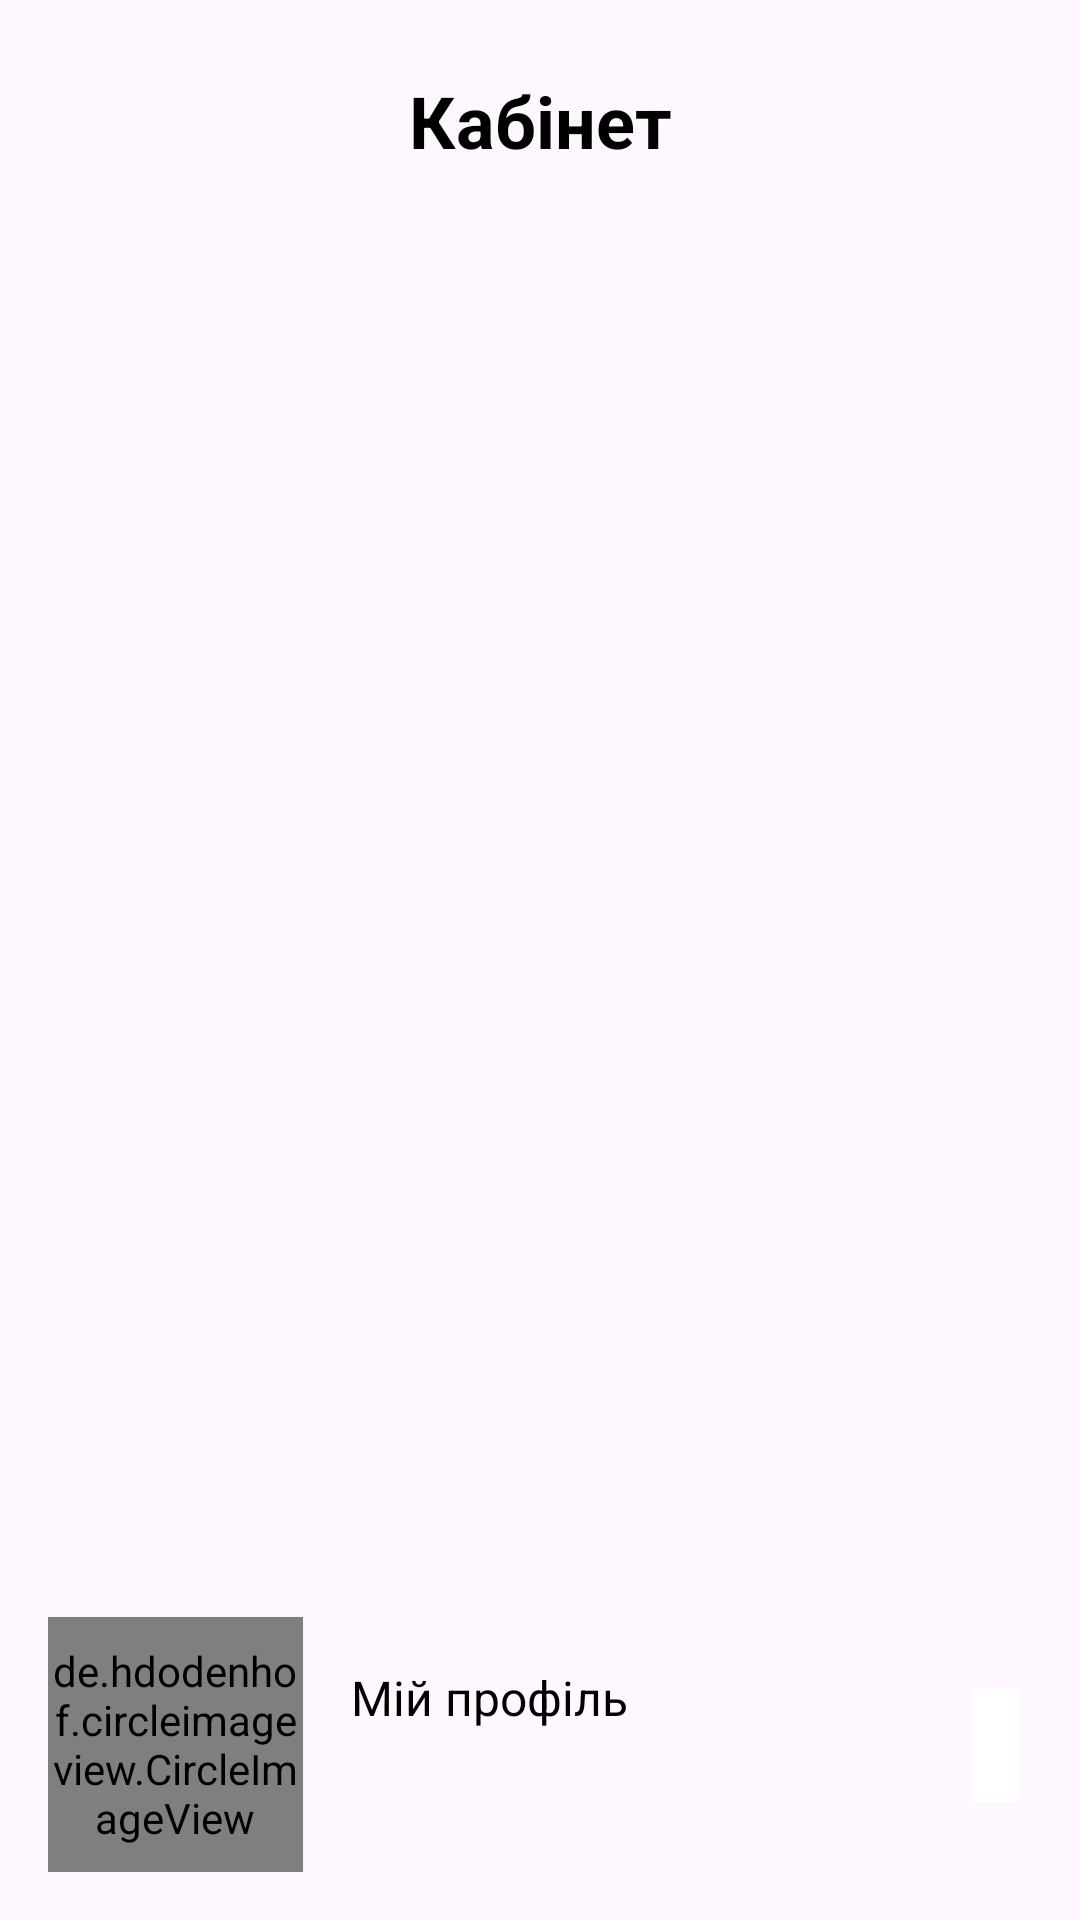

The Android layout XML behind this screen, and the referenced resources:
<!-- AndroidManifest.xml: application theme Theme.Shopping -->
<!-- res/layout/header.xml -->
<?xml version="1.0" encoding="utf-8"?>
<androidx.constraintlayout.widget.ConstraintLayout xmlns:android="http://schemas.android.com/apk/res/android"
    xmlns:app="http://schemas.android.com/apk/res-auto"
    xmlns:tools="http://schemas.android.com/tools"
    android:layout_width="match_parent"
    android:layout_height="200dp">

    <TextView
        android:id="@+id/textView3"
        android:layout_width="wrap_content"
        android:layout_height="wrap_content"
        android:layout_marginTop="24dp"
        android:text="@string/account"
        android:textColor="@color/black"
        android:textSize="24sp"
        android:textStyle="bold"
        app:layout_constraintEnd_toEndOf="parent"
        app:layout_constraintStart_toStartOf="parent"
        app:layout_constraintTop_toTopOf="parent" />

    <de.hdodenhof.circleimageview.CircleImageView
        android:id="@+id/user_foto"
        android:layout_width="85dp"
        android:layout_height="85dp"
        android:layout_marginStart="16dp"
        android:layout_marginBottom="16dp"
        android:src="@drawable/avatar"
        app:layout_constraintBottom_toBottomOf="parent"
        app:layout_constraintStart_toStartOf="parent"
        app:layout_constraintTop_toTopOf="parent"
        app:layout_constraintVertical_bias="1.0" />

    <TextView
        android:id="@+id/textView4"
        android:layout_width="wrap_content"
        android:layout_height="wrap_content"
        android:layout_marginStart="16dp"
        android:layout_marginTop="16dp"
        android:text="@string/my_profile"
        android:textColor="@color/black"
        android:textSize="16sp"
        app:layout_constraintBottom_toBottomOf="@+id/user_foto"
        app:layout_constraintStart_toEndOf="@+id/user_foto"
        app:layout_constraintTop_toTopOf="@+id/user_foto"
        app:layout_constraintVertical_bias="0.0" />

    <TextView
        android:id="@+id/tvAccountEmail"
        android:layout_width="wrap_content"
        android:layout_height="wrap_content"
        android:layout_marginTop="8dp"
        android:textColor="@color/gray"
        app:layout_constraintEnd_toEndOf="@+id/textView4"
        app:layout_constraintHorizontal_bias="0.0"
        app:layout_constraintStart_toStartOf="@+id/textView4"
        app:layout_constraintTop_toBottomOf="@+id/textView4" />

    <ImageButton
        android:id="@+id/btEditInfo"
        android:layout_width="wrap_content"
        android:layout_height="wrap_content"
        android:minHeight="50dp"
        android:contentDescription="@string/user_info"
        android:layout_marginEnd="16dp"
        android:backgroundTint="@color/white"
        android:src="@drawable/baseline_edit_note_24"
        app:layout_constraintBottom_toBottomOf="@+id/user_foto"
        app:layout_constraintEnd_toEndOf="parent"
        app:layout_constraintTop_toTopOf="@+id/user_foto" />
</androidx.constraintlayout.widget.ConstraintLayout>
<!-- resources referenced by this layout -->
<resources>
  <color name="black">#FF000000</color>
  <color name="gray">#7A7979</color>
  <color name="white">#FFFFFFFF</color>
  <string name="account">Кабінет</string>
  <string name="my_profile">Мій профіль</string>
  <string name="user_info">Особисті дані</string>
  <style name="Theme.Shopping" parent="Base.Theme.Shopping" />
  <style name="Base.Theme.Shopping" parent="Theme.Material3.Light.NoActionBar">
          
          <item name="colorPrimary">@color/pink</item>
  
  
  
      </style>
  <color name="pink">#B0278E</color>
</resources>
